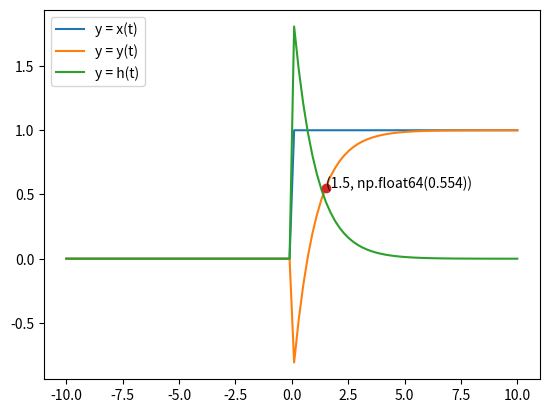

Write Python code to recreate this figure.
import numpy as np
import matplotlib.pyplot as plt
l = np.linspace(-10,10,100)
L = []
M = []
X = []
def u(n):
    if (n >0):
        return 1
    else :
        return 0
def d(n):
    
    if (n==0):
        return 1
def x(n):
    return u(n)
def y(n):
    return u(n)-2*(np.exp(-n))*u(n)
def h(n):
    if(n==0):
        return -1+2*np.exp(-n)*u(n)
    else:
        return 2*np.exp(-n)*u(n)
        
for i in l:
    L.append(x(i))
    M.append(y(i))
    X.append(h(i))

plt.plot(l,L)

plt.plot(l,M)
plt.plot(l,X)
plt.plot(1.5,y(1.5),'o')
plt.text(1.5,y(1.5),(1.5,round(y(1.5),3)))

plt.legend(['y = x(t)','y = y(t)','y = h(t)'],loc = 'upper left')
plt.show()
